Image classification data set "data" (FinOrr/auto-fluidics on GitHub). Class labels (4): co flow, dripping, jetting, no flow.

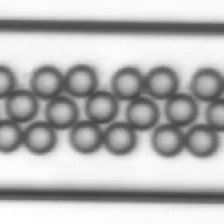
Label: dripping

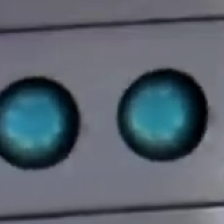
Label: dripping

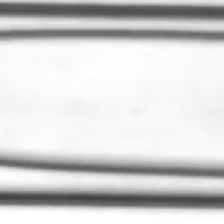
Label: jetting

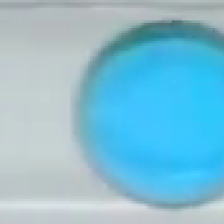
Label: dripping

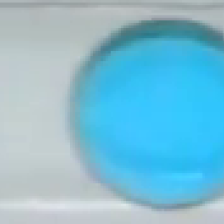
Label: dripping

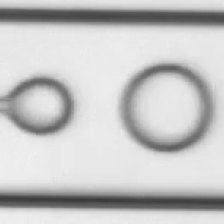
Label: co flow
